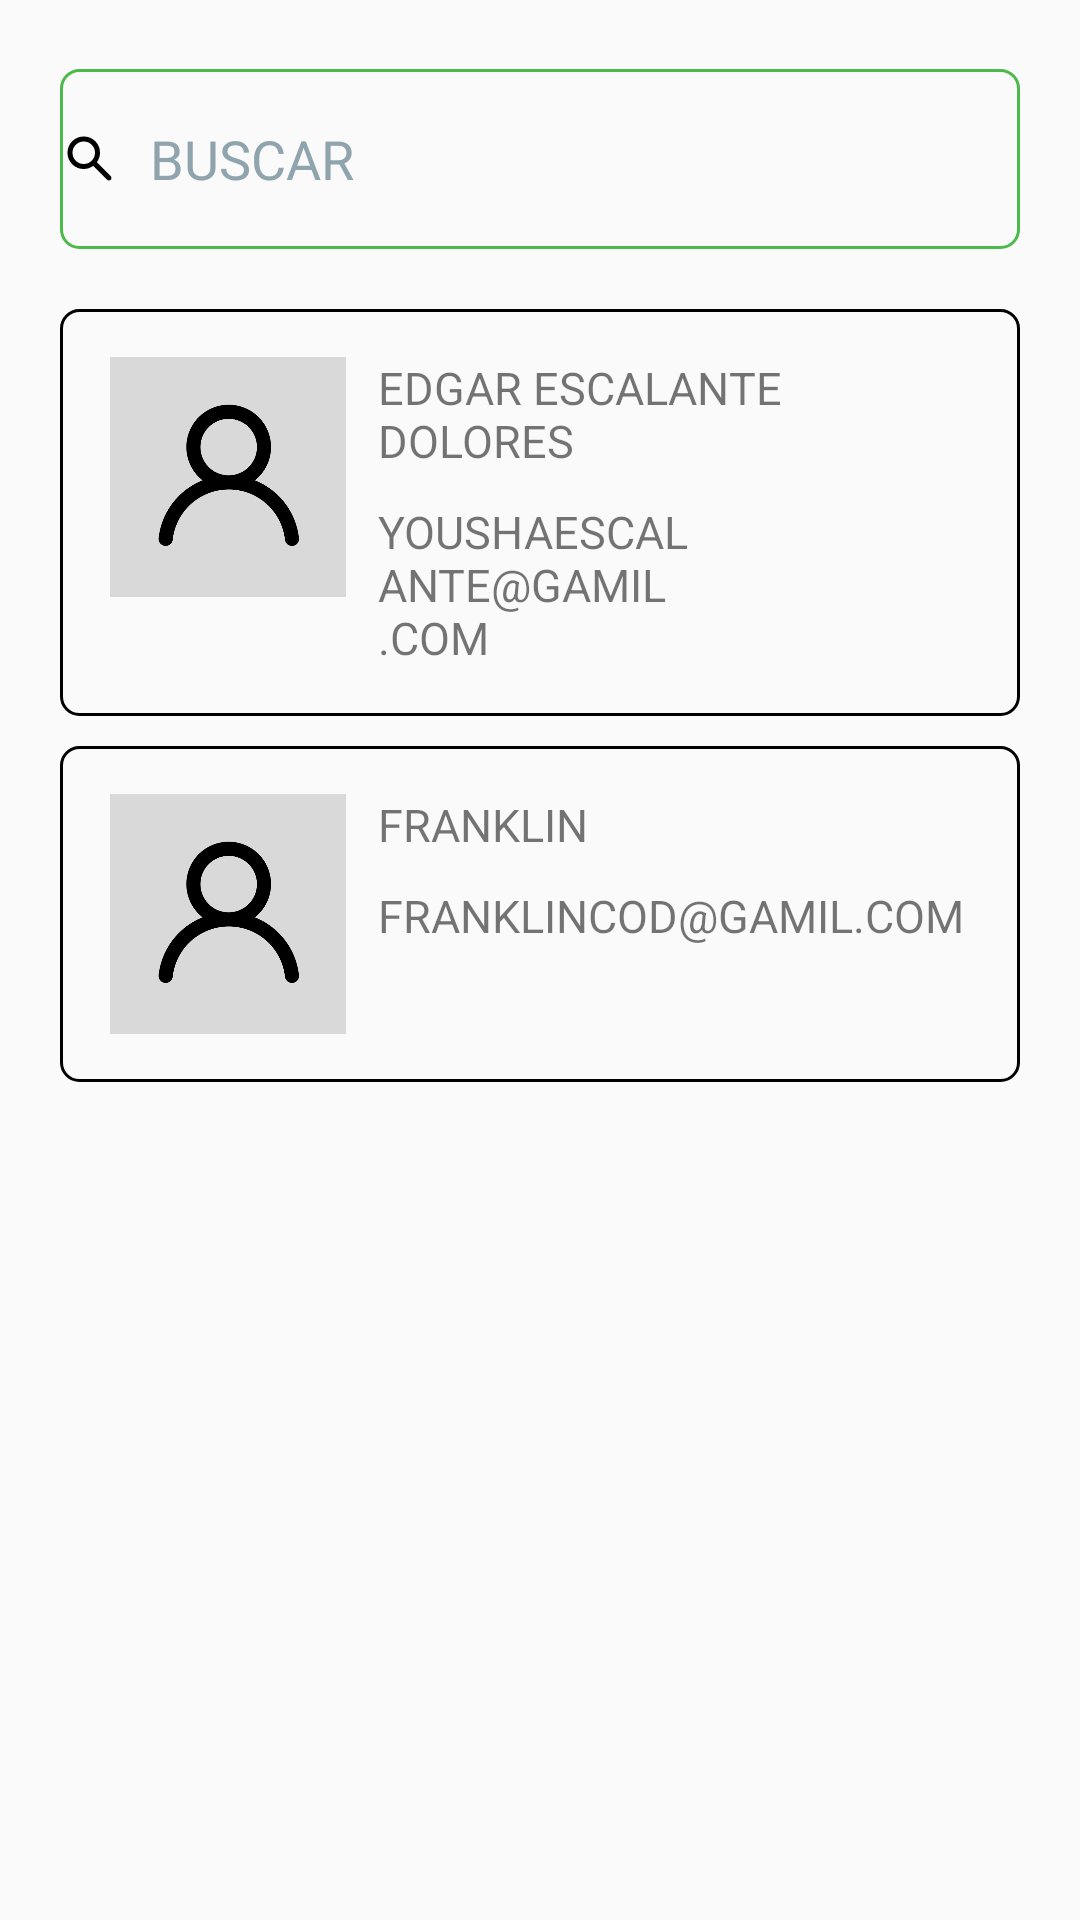

Android layout source for this screen:
<!-- AndroidManifest.xml: application theme Theme.TopModa -->
<!-- res/layout/activity_usuario.xml -->
<?xml version="1.0" encoding="utf-8"?>
<androidx.core.widget.NestedScrollView
        xmlns:android="http://schemas.android.com/apk/res/android"
        xmlns:tools="http://schemas.android.com/tools"
        xmlns:app="http://schemas.android.com/apk/res-auto"
        android:layout_width="match_parent"
        android:layout_height="match_parent"
        tools:context=".UsuarioActivity">

    <LinearLayout
            android:layout_width="match_parent"
            android:layout_height="wrap_content"
            android:orientation="vertical"
            android:padding="15dp">

        <com.google.android.material.textfield.TextInputEditText
                android:id="@+id/textBuscar"
                android:layout_width="320dp"
                android:layout_height="60dp"
                android:hint="BUSCAR"
                android:drawableStart="@drawable/buscar"
                android:drawablePadding="10dp"
                android:layout_marginBottom="10dp"
                android:layout_gravity="center"
                android:inputType="textEmailAddress"
                android:textColorHint="@color/textfont"
                android:textSize="18sp"
                android:background="@drawable/rounded_buscar"
                android:layout_marginTop="8dp"/>

        <LinearLayout
                android:layout_width="320dp"
                android:layout_height="wrap_content"
                android:orientation="horizontal"
                android:layout_gravity="center"
                android:layout_marginTop="10dp"
                android:background="@drawable/rounded_items"
                android:padding="16dp">

            <ImageView
                    android:layout_width="80dp"
                    android:layout_height="80dp"
                    android:src="@drawable/img_usuario"/>

            <LinearLayout
                    android:layout_width="0dp"
                    android:layout_height="wrap_content"
                    android:layout_weight="1"
                    android:layout_marginStart="10dp"
                    android:orientation="vertical">

                <TextView
                        android:layout_width="wrap_content"
                        android:layout_height="wrap_content"
                        android:textSize="15sp"
                        android:text="EDGAR ESCALANTE DOLORES"/>

                <TextView
                        android:layout_marginTop="10dp"
                        android:layout_width="wrap_content"
                        android:layout_height="wrap_content"
                        android:textSize="15sp"
                        android:text="YOUSHAESCALANTE@GAMIL.COM"/>

            </LinearLayout>

        </LinearLayout>

        <LinearLayout
                android:layout_width="320dp"
                android:layout_height="wrap_content"
                android:orientation="horizontal"
                android:layout_gravity="center"
                android:layout_marginTop="10dp"
                android:background="@drawable/rounded_items"
                android:padding="16dp">

            <ImageView
                    android:layout_width="80dp"
                    android:layout_height="80dp"
                    android:src="@drawable/img_usuario"/>

            <LinearLayout
                    android:layout_width="0dp"
                    android:layout_height="wrap_content"
                    android:layout_weight="1"
                    android:layout_marginStart="10dp"
                    android:orientation="vertical">

                <TextView
                        android:layout_width="wrap_content"
                        android:layout_height="wrap_content"
                        android:textSize="15sp"
                        android:text="FRANKLIN"/>

                <TextView
                        android:layout_marginTop="10dp"
                        android:layout_width="wrap_content"
                        android:layout_height="wrap_content"
                        android:textSize="15sp"
                        android:text="FRANKLINCOD@GAMIL.COM"/>

            </LinearLayout>

        </LinearLayout>

        <Button
                android:id="@+id/btnNewUsuario"
                android:layout_gravity="center"
                android:layout_width="320dp"
                android:layout_height="60dp"
                android:text="NUEVA USUARIO"
                android:textSize="20sp"
                android:textColor="@color/black"
                android:background="@drawable/rounded_corner"
                android:backgroundTint="@color/topmoda"
                android:layout_marginTop="280dp"/>

    </LinearLayout>

</androidx.core.widget.NestedScrollView>
<!-- resources referenced by this layout -->
<resources>
  <color name="black">#FF000000</color>
  <color name="textfont">#90A4AE</color>
  <color name="topmoda">#4CB94C</color>
  <!-- drawable buscar (drawable) -->
  <vector xmlns:android="http://schemas.android.com/apk/res/android"
      android:width="20dp"
      android:height="20dp"
      android:viewportWidth="24"
      android:viewportHeight="24">
    <path
        android:pathData="M9.5,16q-2.725,0 -4.612,-1.888T3,9.5q0,-2.725 1.888,-4.612T9.5,3q2.725,0 4.613,1.888T16,9.5q0,1.1 -0.35,2.075T14.7,13.3l5.6,5.6q0.275,0.275 0.275,0.7t-0.275,0.7q-0.275,0.275 -0.7,0.275t-0.7,-0.275l-5.6,-5.6q-0.75,0.6 -1.725,0.95T9.5,16m0,-2q1.875,0 3.188,-1.312T14,9.5q0,-1.875 -1.312,-3.187T9.5,5Q7.625,5 6.313,6.313T5,9.5q0,1.875 1.313,3.188T9.5,14"
        android:fillColor="#000000"/>
  </vector>
  <!-- drawable img_usuario: png bitmap (drawable, 12560 bytes) -->
  <!-- drawable rounded_buscar (drawable) -->
  <?xml version="1.0" encoding="utf-8"?>
  <shape xmlns:android="http://schemas.android.com/apk/res/android"
         android:shape="rectangle">
  
      <corners android:radius="6dp"/>
      <stroke android:width="1dp" android:color="@color/topmoda"/>
  </shape>
  <!-- drawable rounded_corner (drawable) -->
  <?xml version="1.0" encoding="utf-8"?>
  <shape xmlns:android="http://schemas.android.com/apk/res/android"
         android:shape="rectangle">
  
      <solid android:color="@color/topmoda"/>
  
      <corners android:radius="10dp"/>
  </shape>
  <!-- drawable rounded_items (drawable) -->
  <?xml version="1.0" encoding="utf-8"?>
  <shape xmlns:android="http://schemas.android.com/apk/res/android"
         android:shape="rectangle">
  
      <corners android:radius="6dp"/>
      <stroke android:width="1dp" android:color="@color/black"/>
  </shape>
  <style name="Theme.TopModa" parent="Base.Theme.TopModa" />
  <style name="Base.Theme.TopModa" parent="Theme.AppCompat.Light.NoActionBar">
          
          
      </style>
</resources>
